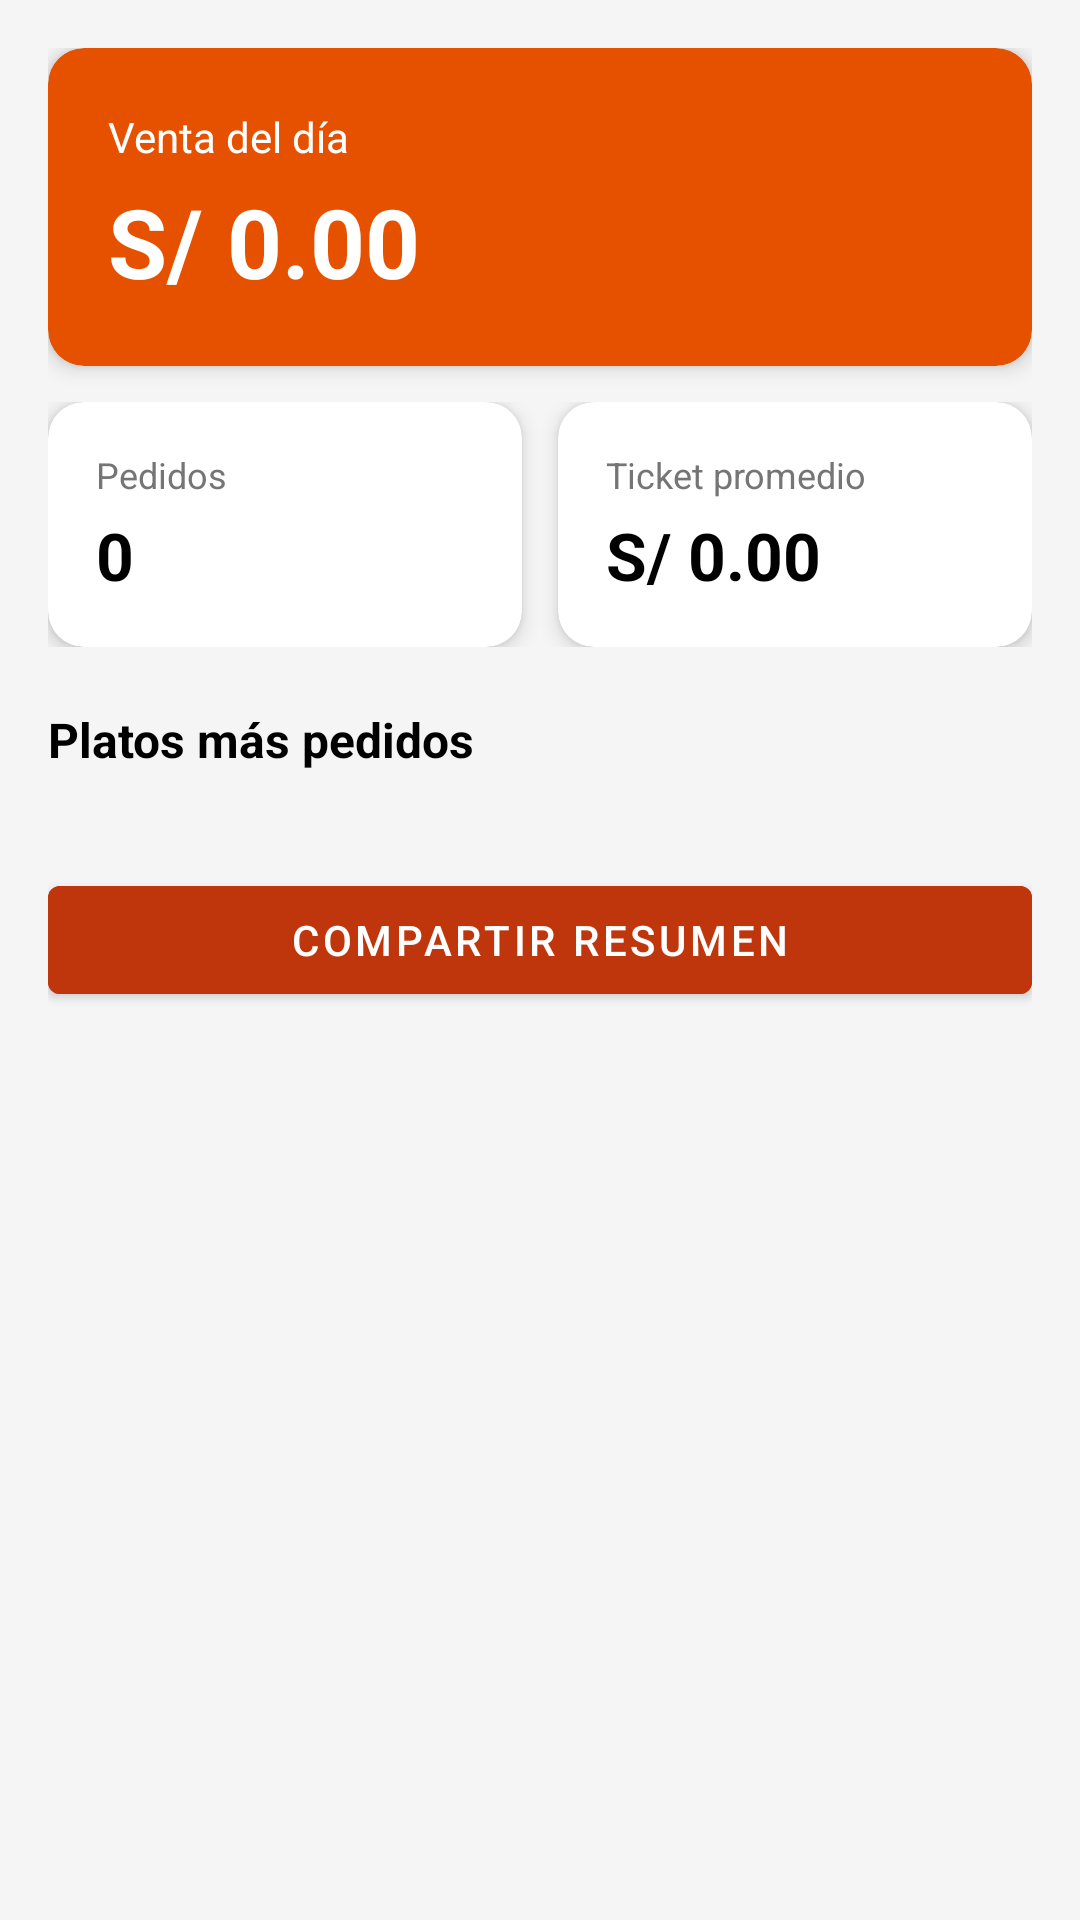

The Android layout XML behind this screen, and the referenced resources:
<!-- AndroidManifest.xml: application theme Theme.SaborApp -->
<!-- res/layout/activity_reportes.xml -->
<?xml version="1.0" encoding="utf-8"?>
<androidx.core.widget.NestedScrollView
    xmlns:android="http://schemas.android.com/apk/res/android"
    xmlns:app="http://schemas.android.com/apk/res-auto"
    android:layout_width="match_parent"
    android:layout_height="match_parent"
    android:background="@color/gris_fondo">

    <LinearLayout
        android:layout_width="match_parent"
        android:layout_height="wrap_content"
        android:orientation="vertical"
        android:padding="16dp">

        <com.google.android.material.card.MaterialCardView
            android:layout_width="match_parent"
            android:layout_height="wrap_content"
            app:cardCornerRadius="12dp"
            app:cardElevation="4dp"
            app:cardBackgroundColor="@color/naranja_principal">

            <LinearLayout
                android:layout_width="match_parent"
                android:layout_height="wrap_content"
                android:orientation="vertical"
                android:padding="20dp">

                <TextView
                    android:layout_width="wrap_content"
                    android:layout_height="wrap_content"
                    android:text="Venta del día"
                    android:textSize="14sp"
                    android:textColor="@color/blanco"/>

                <TextView
                    android:id="@+id/txtVentaDia"
                    android:layout_width="wrap_content"
                    android:layout_height="wrap_content"
                    android:text="S/ 0.00"
                    android:textSize="32sp"
                    android:textStyle="bold"
                    android:textColor="@color/blanco"
                    android:layout_marginTop="4dp"/>
            </LinearLayout>
        </com.google.android.material.card.MaterialCardView>

        <LinearLayout
            android:layout_width="match_parent"
            android:layout_height="wrap_content"
            android:orientation="horizontal"
            android:layout_marginTop="12dp">

            <com.google.android.material.card.MaterialCardView
                android:layout_width="0dp"
                android:layout_height="wrap_content"
                android:layout_weight="1"
                app:cardCornerRadius="12dp"
                app:cardElevation="4dp">

                <LinearLayout
                    android:layout_width="match_parent"
                    android:layout_height="wrap_content"
                    android:orientation="vertical"
                    android:padding="16dp">

                    <TextView
                        android:layout_width="wrap_content"
                        android:layout_height="wrap_content"
                        android:text="Pedidos"
                        android:textSize="12sp"
                        android:textColor="@color/gris_texto"/>

                    <TextView
                        android:id="@+id/txtCantPedidos"
                        android:layout_width="wrap_content"
                        android:layout_height="wrap_content"
                        android:text="0"
                        android:textSize="22sp"
                        android:textStyle="bold"
                        android:textColor="@color/negro"
                        android:layout_marginTop="4dp"/>
                </LinearLayout>
            </com.google.android.material.card.MaterialCardView>

            <com.google.android.material.card.MaterialCardView
                android:layout_width="0dp"
                android:layout_height="wrap_content"
                android:layout_weight="1"
                android:layout_marginStart="12dp"
                app:cardCornerRadius="12dp"
                app:cardElevation="4dp">

                <LinearLayout
                    android:layout_width="match_parent"
                    android:layout_height="wrap_content"
                    android:orientation="vertical"
                    android:padding="16dp">

                    <TextView
                        android:layout_width="wrap_content"
                        android:layout_height="wrap_content"
                        android:text="Ticket promedio"
                        android:textSize="12sp"
                        android:textColor="@color/gris_texto"/>

                    <TextView
                        android:id="@+id/txtTicketPromedio"
                        android:layout_width="wrap_content"
                        android:layout_height="wrap_content"
                        android:text="S/ 0.00"
                        android:textSize="22sp"
                        android:textStyle="bold"
                        android:textColor="@color/negro"
                        android:layout_marginTop="4dp"/>
                </LinearLayout>
            </com.google.android.material.card.MaterialCardView>
        </LinearLayout>

        <TextView
            android:layout_width="wrap_content"
            android:layout_height="wrap_content"
            android:text="Platos más pedidos"
            android:textSize="16sp"
            android:textStyle="bold"
            android:textColor="@color/negro"
            android:layout_marginTop="20dp"/>

        <TextView
            android:id="@+id/txtSinVentas"
            android:layout_width="match_parent"
            android:layout_height="wrap_content"
            android:text="Sin ventas hoy"
            android:textSize="14sp"
            android:textColor="@color/gris_texto"
            android:gravity="center"
            android:padding="24dp"
            android:visibility="gone"/>

        <LinearLayout
            android:id="@+id/layoutTopPlatos"
            android:layout_width="match_parent"
            android:layout_height="wrap_content"
            android:orientation="vertical"
            android:layout_marginTop="8dp"/>

        <com.google.android.material.button.MaterialButton
            android:id="@+id/btnCompartirResumen"
            android:layout_width="match_parent"
            android:layout_height="wrap_content"
            android:text="Compartir resumen"
            android:backgroundTint="@color/rojo_secundario"
            android:layout_marginTop="24dp"/>

    </LinearLayout>

</androidx.core.widget.NestedScrollView>
<!-- resources referenced by this layout -->
<resources>
  <color name="blanco">#FFFFFF</color>
  <color name="gris_fondo">#F5F5F5</color>
  <color name="gris_texto">#757575</color>
  <color name="naranja_principal">#E65100</color>
  <color name="negro">#000000</color>
  <color name="rojo_secundario">#BF360C</color>
  <style name="Theme.SaborApp" parent="Theme.MaterialComponents.Light.NoActionBar">
          <item name="colorPrimary">@color/naranja_principal</item>
          <item name="colorPrimaryVariant">@color/rojo_secundario</item>
          <item name="colorOnPrimary">@color/blanco</item>
          <item name="colorSecondary">@color/naranja_claro</item>
          <item name="colorOnSecondary">@color/negro</item>
          <item name="android:statusBarColor">@color/rojo_secundario</item>
      </style>
  <color name="naranja_claro">#FFB74D</color>
</resources>
